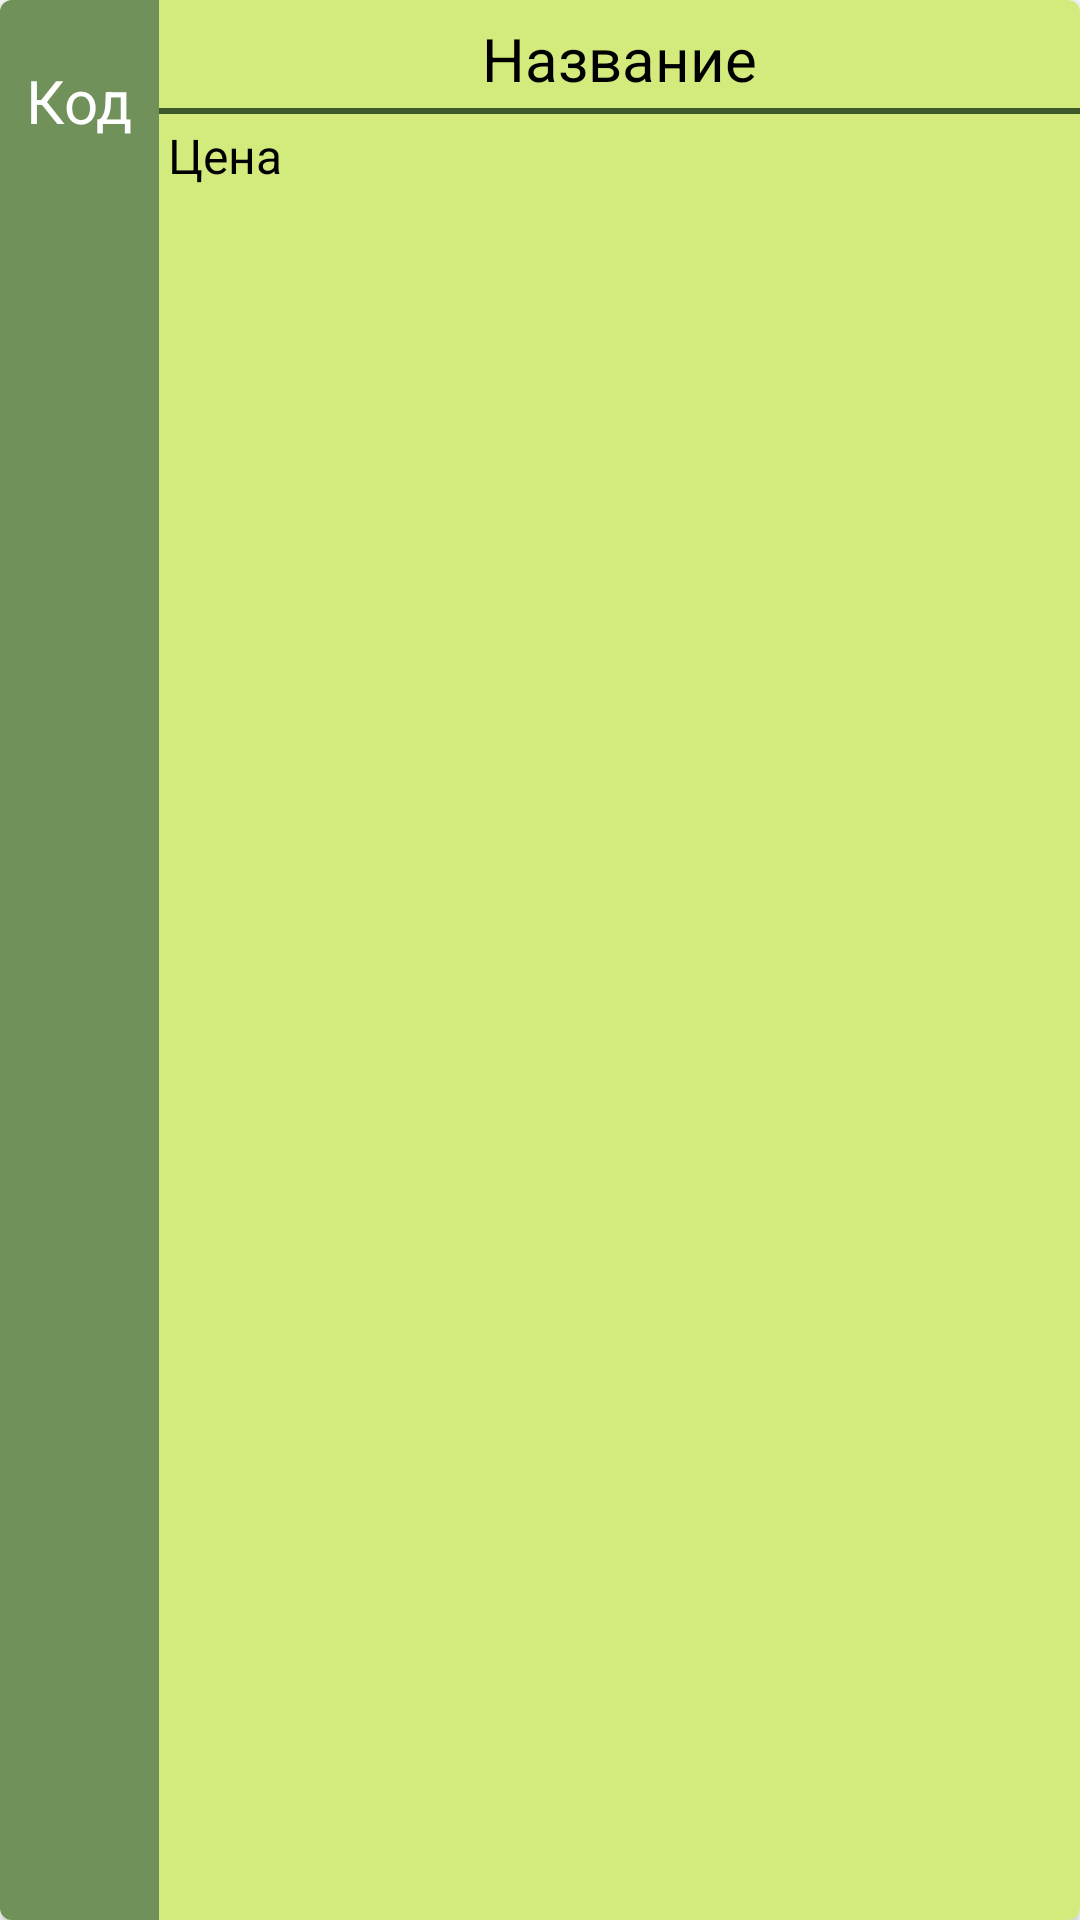

The Android layout XML behind this screen, and the referenced resources:
<!-- AndroidManifest.xml: application theme Theme.WS_uchebka -->
<!-- res/layout/product_card.xml -->
<?xml version="1.0" encoding="utf-8"?>
<androidx.cardview.widget.CardView xmlns:android="http://schemas.android.com/apk/res/android"
    xmlns:app="http://schemas.android.com/apk/res-auto"
    xmlns:tools="http://schemas.android.com/tools"
    android:layout_width="350dp"
    android:layout_height="wrap_content"
    android:layout_marginStart="5dp"
    android:layout_marginTop="5dp"
    android:layout_marginBottom="10dp"
    android:backgroundTint="@color/back_product_card"
    android:elevation="8dp"
    app:cardCornerRadius="4dp"
    tools:layout_editor_absoluteX="5dp"
    tools:layout_editor_absoluteY="5dp">

    <LinearLayout
        android:layout_width="wrap_content"
        android:layout_height="match_parent"
        android:background="#709159"
        android:orientation="vertical">

        <TextView
            android:id="@+id/itemProductId"
            android:layout_width="53dp"
            android:layout_height="71dp"
            android:paddingTop="20dp"
            android:text="Код"
            android:textAlignment="center"
            android:textColor="@color/white"
            android:textSize="20sp" />
    </LinearLayout>

    <LinearLayout
        android:layout_width="match_parent"
        android:layout_height="match_parent"
        android:layout_marginLeft="53dp"
        android:layout_marginTop="3dp"
        android:layout_marginBottom="3dp"
        android:orientation="vertical">

        

        <TextView
            android:id="@+id/itemProductName"
            android:layout_width="match_parent"
            android:layout_height="wrap_content"
            android:gravity="center_horizontal"
            android:padding="3dp"
            android:text="Название"
            android:textAlignment="center"
            android:textColor="@color/black"
            android:textSize="20sp" />

        <LinearLayout
            android:layout_width="match_parent"
            android:layout_height="2dp"
            android:background="#3E5A2B"
            android:orientation="horizontal"></LinearLayout>

        <TextView
            android:id="@+id/itemProductPrice"
            android:layout_width="match_parent"
            android:layout_height="match_parent"
            android:layout_weight="1"
            android:padding="3dp"
            android:text="Цена"
            android:textColor="@color/black"
            android:textSize="16sp" />

    </LinearLayout>

</androidx.cardview.widget.CardView>
<!-- resources referenced by this layout -->
<resources>
  <color name="black">#FF000000</color>
  <color name="white">#FFFFFFFF</color>
  <style name="Theme.WS_uchebka" parent="Theme.MaterialComponents.Light">
          
          <item name="colorPrimary">@color/based_green</item>
          <item name="colorPrimaryVariant">#77DD85</item>
          <item name="colorOnPrimary">@color/white</item>
          
          <item name="colorSecondary">@color/teal_200</item>
          <item name="colorSecondaryVariant">@color/teal_700</item>
          <item name="colorOnSecondary">#B6E288</item>
          
          <item name="android:statusBarColor">#538C2A</item>
          
      </style>
  <color name="based_green">#D2EB7C</color>
  <color name="teal_200">#FF03DAC5</color>
  <color name="teal_700">#FF018786</color>
</resources>
